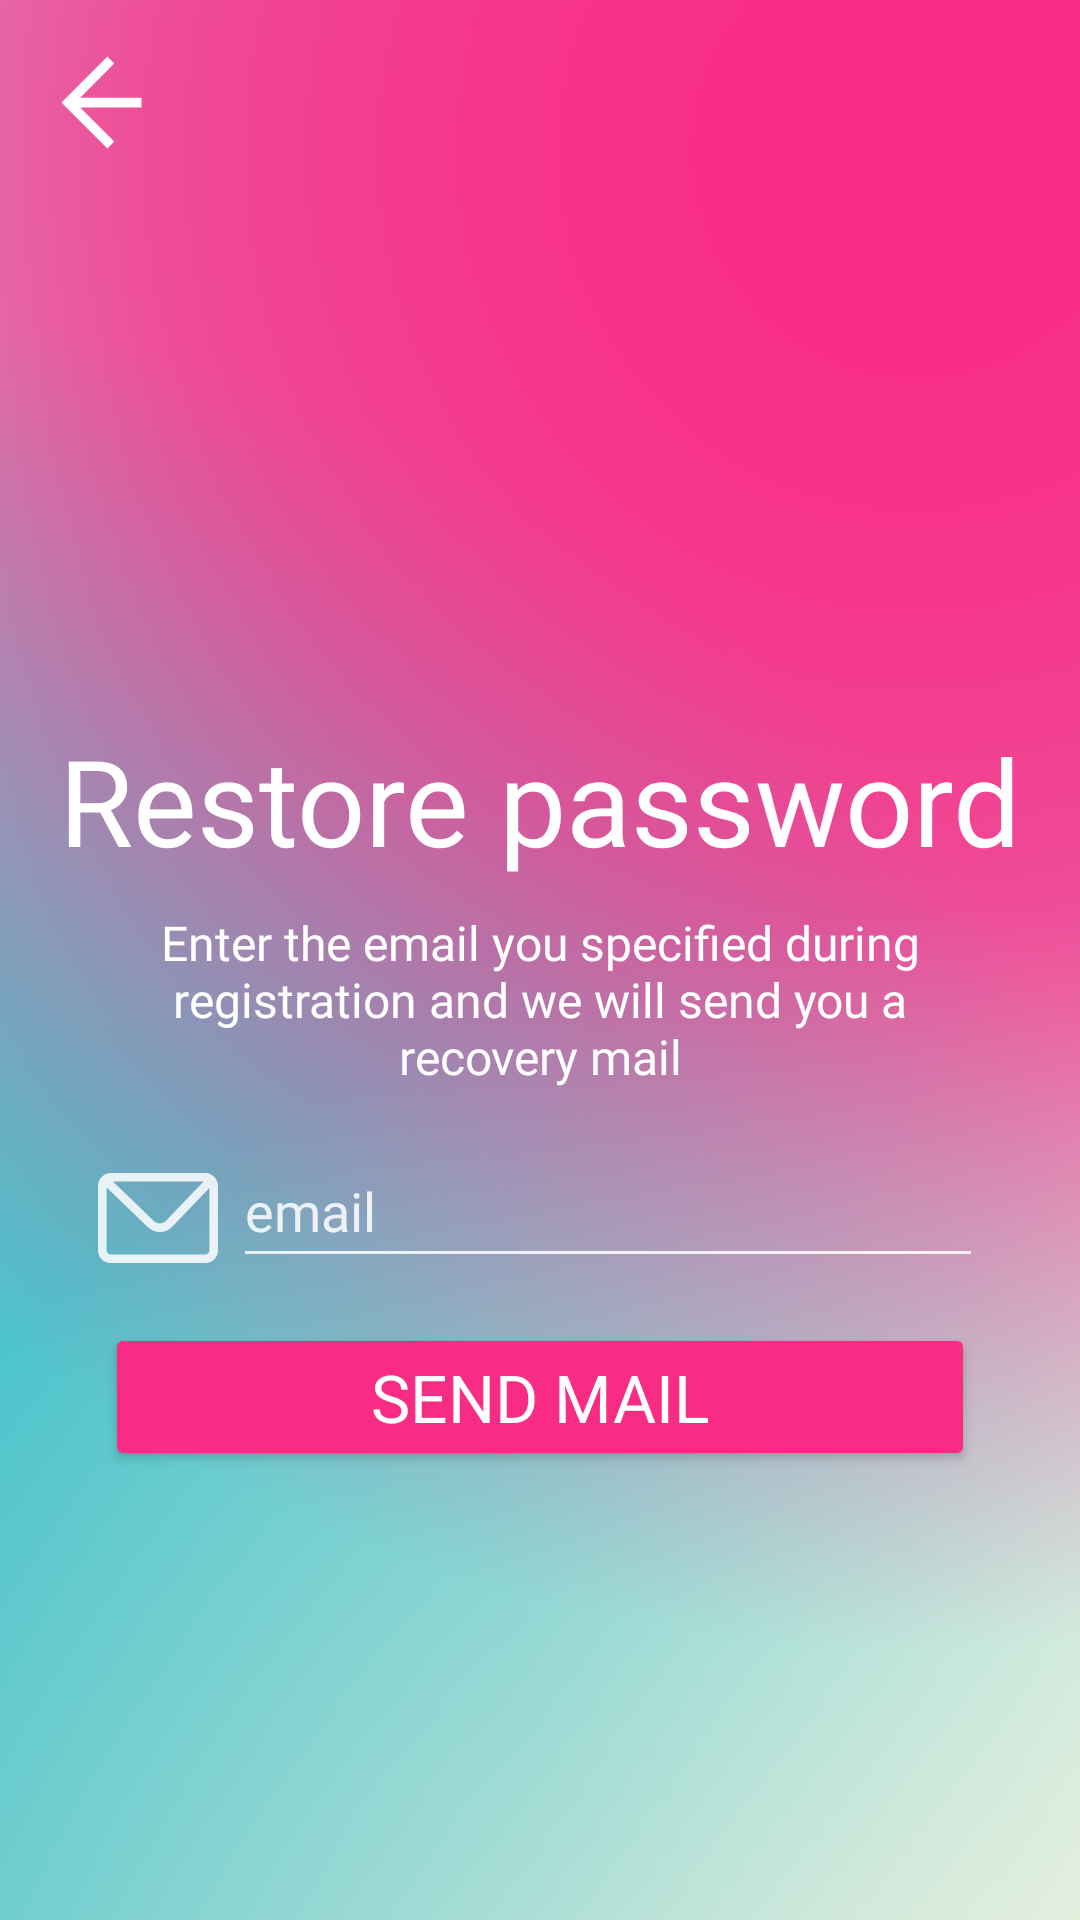

Android layout source for this screen:
<!-- AndroidManifest.xml: application theme Theme.FriendLocation -->
<!-- res/layout/activity_restore_password.xml -->
<?xml version="1.0" encoding="utf-8"?>
<androidx.constraintlayout.widget.ConstraintLayout xmlns:android="http://schemas.android.com/apk/res/android"
    xmlns:app="http://schemas.android.com/apk/res-auto"
    xmlns:tools="http://schemas.android.com/tools"
    android:layout_width="match_parent"
    android:layout_height="match_parent"
    android:background="@color/light_cyan"
    tools:context=".RestorePassword">

    <View
        android:layout_width="1000dp"
        android:layout_height="1000dp"
        android:background="@drawable/circle_bright_pink"
        android:layout_centerInParent="true"
        android:layout_marginStart="250dp"
        android:layout_marginTop="-450dp"
        app:layout_constraintTop_toTopOf="parent"
        app:layout_constraintEnd_toEndOf="parent"
        app:layout_constraintStart_toStartOf="parent"
        />

    <View
        android:layout_width="1000dp"
        android:layout_height="1000dp"
        android:background="@drawable/circle_light_yellow"
        android:layout_centerInParent="true"
        android:layout_marginStart="350dp"
        android:layout_marginTop="300dp"
        app:layout_constraintTop_toTopOf="parent"
        app:layout_constraintEnd_toEndOf="parent"
        app:layout_constraintStart_toStartOf="parent"
        />
    <View
        android:layout_width="1000dp"
        android:layout_height="1000dp"
        android:background="@drawable/circle_bright_cyan"
        android:layout_centerInParent="true"
        android:layout_marginStart="-500dp"
        android:layout_marginTop="100dp"
        app:layout_constraintTop_toTopOf="parent"
        app:layout_constraintEnd_toEndOf="parent"
        app:layout_constraintStart_toStartOf="parent"
        />

    <View
        android:layout_width="1000dp"
        android:layout_height="1000dp"
        android:background="@drawable/circle_bright_cyan"
        android:layout_centerInParent="true"
        android:layout_marginStart="-500dp"
        android:layout_marginTop="100dp"
        app:layout_constraintTop_toTopOf="parent"
        app:layout_constraintEnd_toEndOf="parent"
        app:layout_constraintStart_toStartOf="parent"
        />

    <View
        android:layout_width="1000dp"
        android:layout_height="1000dp"
        android:background="@drawable/circle_light_yellow"
        android:layout_centerInParent="true"
        android:layout_marginStart="350dp"
        android:layout_marginTop="300dp"
        app:layout_constraintTop_toTopOf="parent"
        app:layout_constraintEnd_toEndOf="parent"
        app:layout_constraintStart_toStartOf="parent"
        />


    <View
        android:layout_width="1000dp"
        android:layout_height="1000dp"
        android:background="@drawable/circle_bright_pink"
        android:layout_centerInParent="true"
        android:layout_marginStart="250dp"
        android:layout_marginTop="-450dp"
        app:layout_constraintTop_toTopOf="parent"
        app:layout_constraintEnd_toEndOf="parent"
        app:layout_constraintStart_toStartOf="parent"
        />

    <TextView
        android:id="@+id/google_option_tv"
        android:layout_width="260dp"
        android:layout_height="wrap_content"
        android:layout_marginTop="10dp"
        android:fontFamily="@font/roboto"
        android:text="@string/restore_password_tv"
        android:textAlignment="center"
        android:textColor="#FFFFFF"
        android:textSize="16sp"
        app:layout_constraintEnd_toEndOf="parent"
        app:layout_constraintStart_toStartOf="parent"
        app:layout_constraintTop_toBottomOf="@+id/restore_password_ttl" />

    <ImageButton
        android:id="@+id/go_to_sign_in_imgbtn"
        android:layout_width="48dp"
        android:layout_height="48dp"
        android:layout_marginStart="10dp"
        android:layout_marginTop="10dp"
        android:contentDescription="@string/back_arrow"
        android:background="@android:color/transparent"
        android:src="@drawable/back_arrow_icon"
        app:layout_constraintStart_toStartOf="parent"
        app:layout_constraintTop_toTopOf="parent" />

    <TextView
        android:id="@+id/restore_password_ttl"
        android:layout_width="wrap_content"
        android:layout_height="wrap_content"
        android:layout_marginTop="240dp"
        android:fontFamily="@font/roboto_bold"
        android:text="@string/restore_password"
        android:textColor="#FFFFFF"
        android:textSize="40sp"
        app:layout_constraintEnd_toEndOf="parent"
        app:layout_constraintStart_toStartOf="parent"
        app:layout_constraintTop_toTopOf="parent" />

    <LinearLayout
        android:id="@+id/email_lin"
        android:layout_width="wrap_content"
        android:layout_height="wrap_content"
        android:orientation="horizontal"
        android:layout_marginTop="15dp"
        app:layout_constraintEnd_toEndOf="parent"
        app:layout_constraintStart_toStartOf="parent"
        app:layout_constraintTop_toBottomOf="@+id/google_option_tv">

        <ImageView
            android:id="@+id/email_ico"
            android:layout_width="40dp"
            android:layout_height="40dp"
            android:layout_marginTop="8dp"
            android:contentDescription="@string/icon_description"
            android:src="@drawable/message_icon"
            app:layout_constraintStart_toStartOf="parent" />

        <EditText
            android:id="@+id/email_et"
            android:layout_width="250dp"
            android:layout_height="wrap_content"
            android:layout_marginStart="5dp"
            android:backgroundTint="#D9FFFFFF"
            android:colorControlNormal="#D9FFFFFF"
            android:fontFamily="@font/roboto"
            android:hint="@string/email_et_hint"
            android:inputType="textEmailAddress"
            android:minHeight="48dp"
            android:singleLine="true"
            android:textColor="#FFFFFF"
            android:textColorHint="#D9FFFFFF"
            android:textCursorDrawable="@drawable/cursor_color"
            app:layout_constraintEnd_toEndOf="parent"
            android:autofillHints="emailAddress" />
    </LinearLayout>


    <Button
        android:id="@+id/restore_password_btn"
        android:layout_width="290dp"
        android:layout_height="wrap_content"
        android:backgroundTint="#F92C85"
        android:fontFamily="@font/roboto_bold"
        android:text="@string/restore_password_btn"
        android:textColor="#FFFFFF"
        android:textSize="22sp"
        android:layout_marginTop="15dp"
        app:layout_constraintEnd_toEndOf="parent"
        app:layout_constraintStart_toStartOf="parent"
        app:layout_constraintTop_toBottomOf="@+id/email_lin" />


</androidx.constraintlayout.widget.ConstraintLayout>
<!-- resources referenced by this layout -->
<resources>
  <color name="light_cyan">#C6A5EFEB</color>
  <!-- drawable back_arrow_icon (drawable) -->
  <vector xmlns:android="http://schemas.android.com/apk/res/android"
      android:width="39dp"
      android:height="39dp"
      android:viewportWidth="39"
      android:viewportHeight="39">
    <group>
      <clip-path
          android:pathData="M0,0h39v39h-39z"/>
      <path
          android:pathData="M32.5,17.875H12.048L23.423,6.5L21.125,4.202L5.827,19.5L21.125,34.798L23.423,32.5L12.048,21.125H32.5V17.875Z"
          android:fillColor="#ffffff"/>
    </group>
  </vector>
  <!-- drawable circle_bright_cyan (drawable) -->
  <?xml version="1.0" encoding="utf-8"?>
  
  <selector xmlns:android="http://schemas.android.com/apk/res/android">
      <item>
          <shape android:shape="oval">
              <size android:width="1000dp" android:height="1000dp"/>
              <gradient
                  android:type="radial"
                  android:gradientRadius="500dp"
                  android:startColor="@color/bright_cyan"
                  android:centerColor="@color/bright_center_cyan"
                  android:endColor="@color/pale"
                  />
          </shape>
      </item>
  </selector>
  <!-- drawable circle_bright_pink (drawable) -->
  <?xml version="1.0" encoding="utf-8"?>
  
  <selector xmlns:android="http://schemas.android.com/apk/res/android">
      <item>
          <shape android:shape="oval">
              <size android:width="1000dp" android:height="1000dp"/>
              <gradient
                  android:type="radial"
                  android:gradientRadius="500dp"
                  android:startColor="@color/bright_pink"
                  android:centerColor="@color/bright_pink_60"
                  android:endColor="@color/pale"
                  />
          </shape>
      </item>
  </selector>
  <!-- drawable circle_light_yellow (drawable) -->
  <?xml version="1.0" encoding="utf-8"?>
  
  <selector xmlns:android="http://schemas.android.com/apk/res/android">
      <item>
          <shape android:shape="oval">
              <size android:width="1000dp" android:height="1000dp"/>
              <gradient
                  android:type="radial"
                  android:gradientRadius="500dp"
                  android:startColor="@color/light_yellow"
                  android:endColor="#00FFFFFF"
                  />
          </shape>
      </item>
  </selector>
  <!-- drawable cursor_color (drawable) -->
  <?xml version="1.0" encoding="utf-8"?>
  
  <shape xmlns:android="http://schemas.android.com/apk/res/android"
      android:shape="rectangle">
      <size android:width="2dp" />
      <solid android:color="#D9FFFFFF" />
  </shape>
  <string name="back_arrow">Go back in Sing in</string>
  <string name="email_et_hint">email</string>
  <string name="icon_description">icon</string>
  <string name="restore_password">Restore password</string>
  <string name="restore_password_btn">Send mail</string>
  <string name="restore_password_tv">Enter the email you specified during registration and we will send you a recovery mail</string>
  <style name="Theme.FriendLocation" parent="Base.Theme.FriendLocation" />
  <color name="bright_cyan">#48C2CA</color>
  <color name="bright_center_cyan">#B548C2CA</color>
  <color name="pale">#00FFFFFF</color>
  <color name="bright_pink">#F92C85</color>
  <color name="bright_pink_60">#99F92C85</color>
  <color name="light_yellow">#FDF5DF</color>
  <style name="Base.Theme.FriendLocation" parent="Theme.Material3.DayNight.NoActionBar">
          <item name="android:statusBarColor">@color/muted_cyan</item>
          
          
      </style>
  <color name="muted_cyan">#5EC4C4</color>
</resources>
